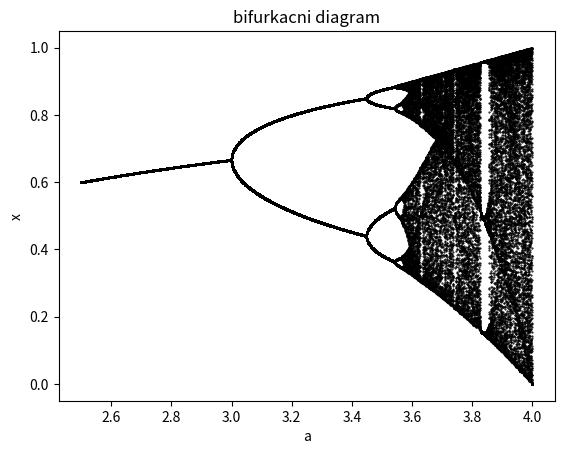

This chart was generated by the following Python code:
import numpy as np
import matplotlib.pyplot as plt

# 1. definice logistikce mapy
def logistic_map(x_n, a):
    return a * x_n * (1 - x_n)

#2. vizualizace bifurkacniho diagramu
def bifurcation_diagram(a_min, a_max, num_a, num_iterations, num_last_points):
    # rozdeleni intervalu na rovnomerne casti
    a_values = np.linspace(a_min, a_max, num_a) 
    x = np.zeros(num_last_points)
    
    for a in a_values:
        x_n = 0.5
        for i in range(num_iterations):
            # vypocet dalsi hodnoty pomoci logisticke mapy
            x_n = logistic_map(x_n, a)
            if i >= (num_iterations - num_last_points):
                x[i - (num_iterations - num_last_points)] = x_n
                
        plt.plot([a] * num_last_points, x, 'k.', markersize=1)
    
    plt.xlabel("a")
    plt.ylabel("x")
    plt.title("bifurkacni diagram")
    plt.show()

# vykresleni, v beznem rozsahu
bifurcation_diagram(a_min=2.5, a_max=4, num_a=1000, num_iterations=1000, num_last_points=100)